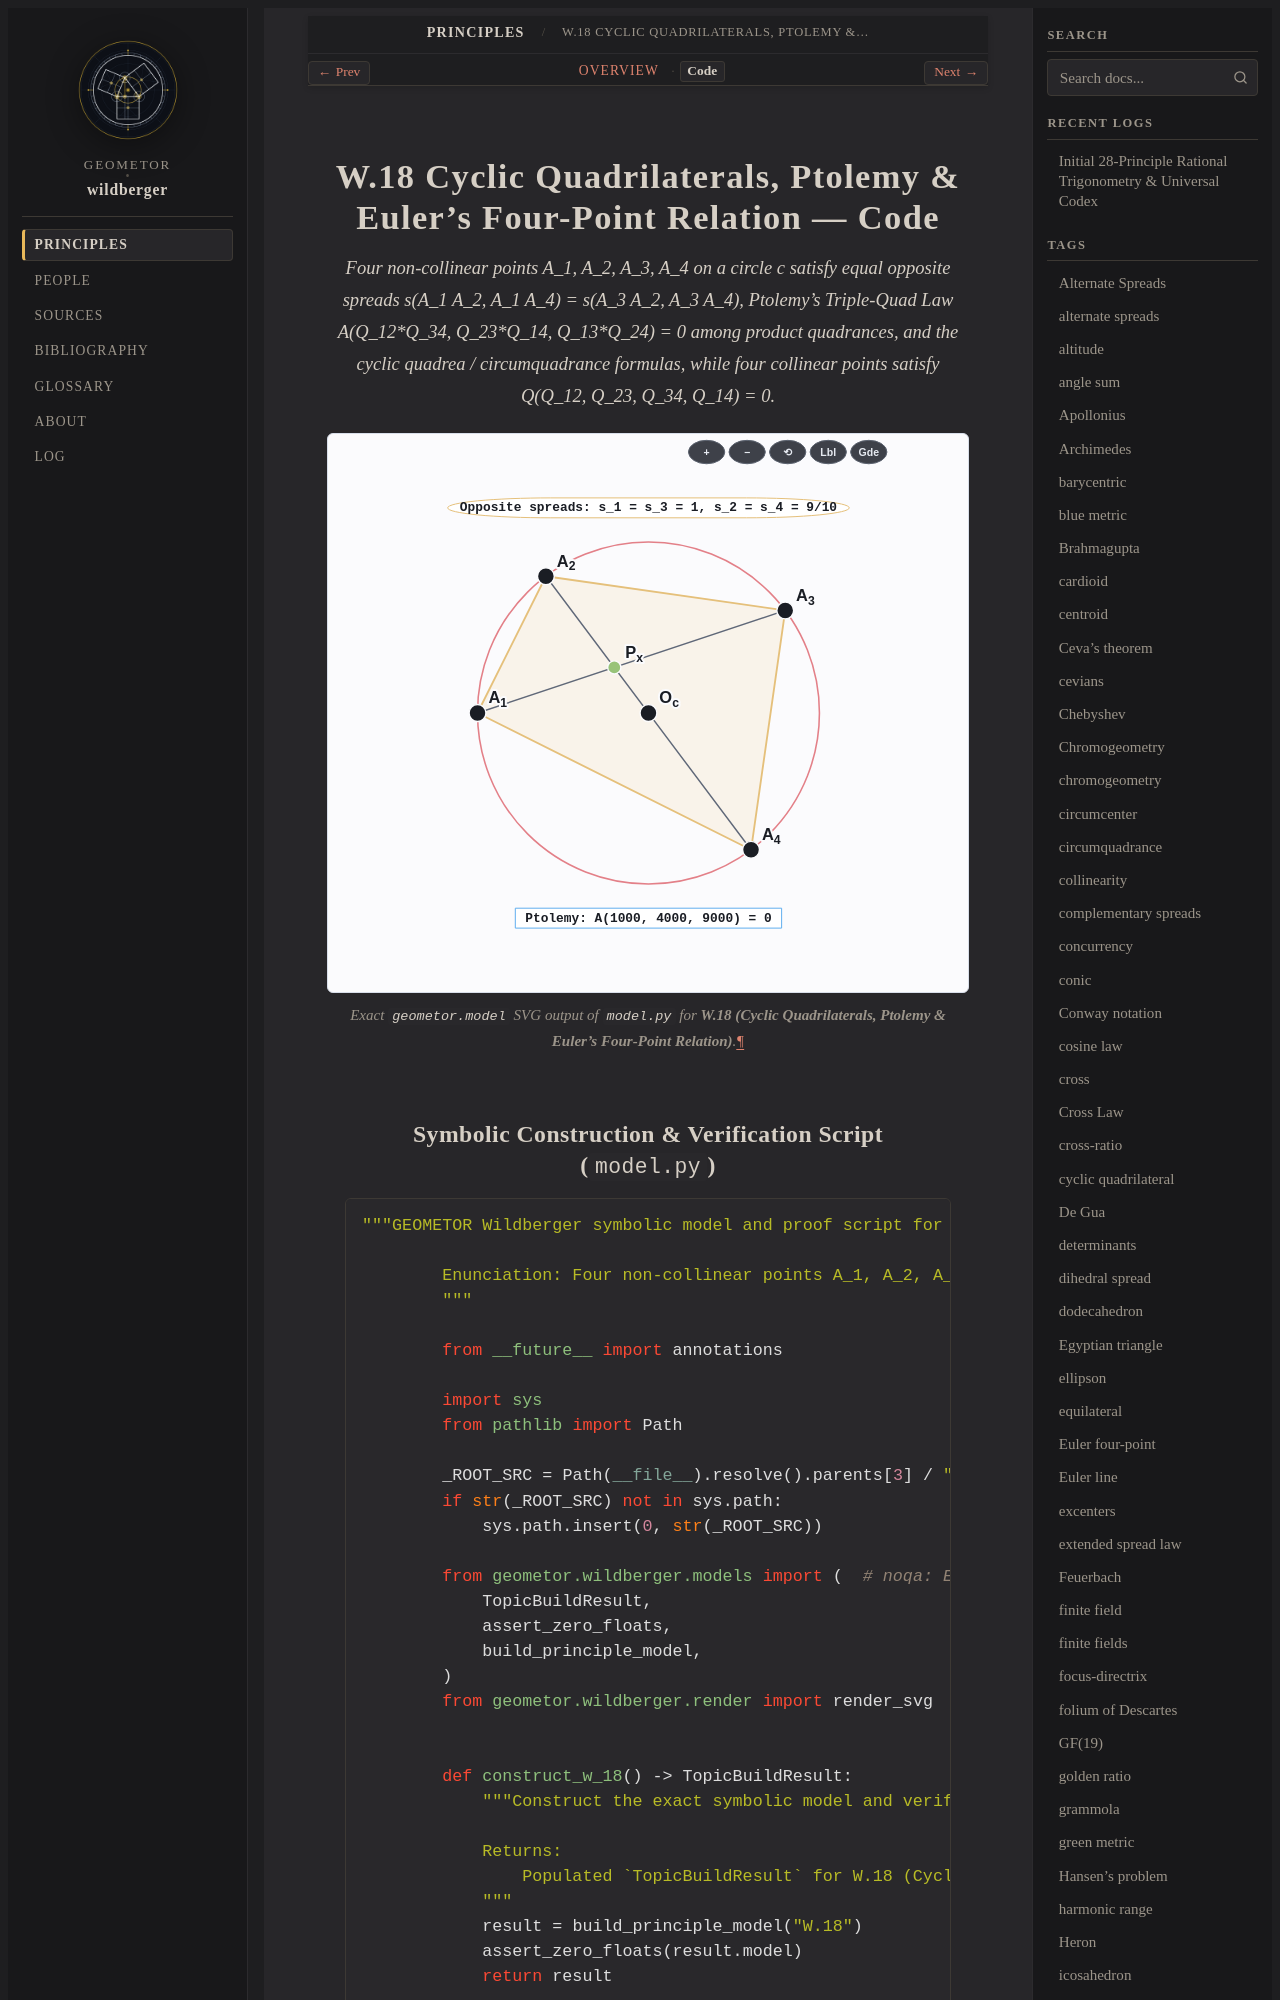

repository: geometor/wildberger · page: topics/w-18/code.html · generator: sphinx

========================================================================
W.18 Cyclic Quadrilaterals, Ptolemy & Euler's Four-Point Relation — Code
========================================================================

.. enunciation::
